Dataset: model_smalea (GitHub, Heparia/model_smalea). Classes: bukan daun, ganja, jambu biji, jati blanda, jungrahab, katuk, keji beling, kemuning, koka, kumis kucing, saga, salam leaf, seledri, sereh, sirih, sirsak, tapak liman, teh, tempuyung, urang aring.

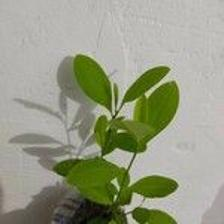
Label: koka

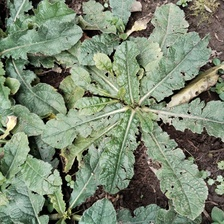
Label: tapak liman

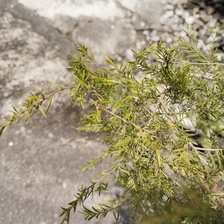
Label: jungrahab

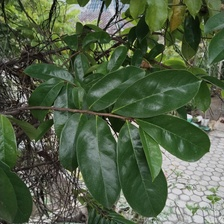
Label: sirsak

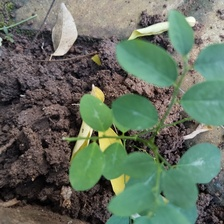
Label: katuk

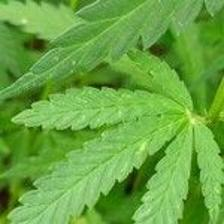
Label: ganja
